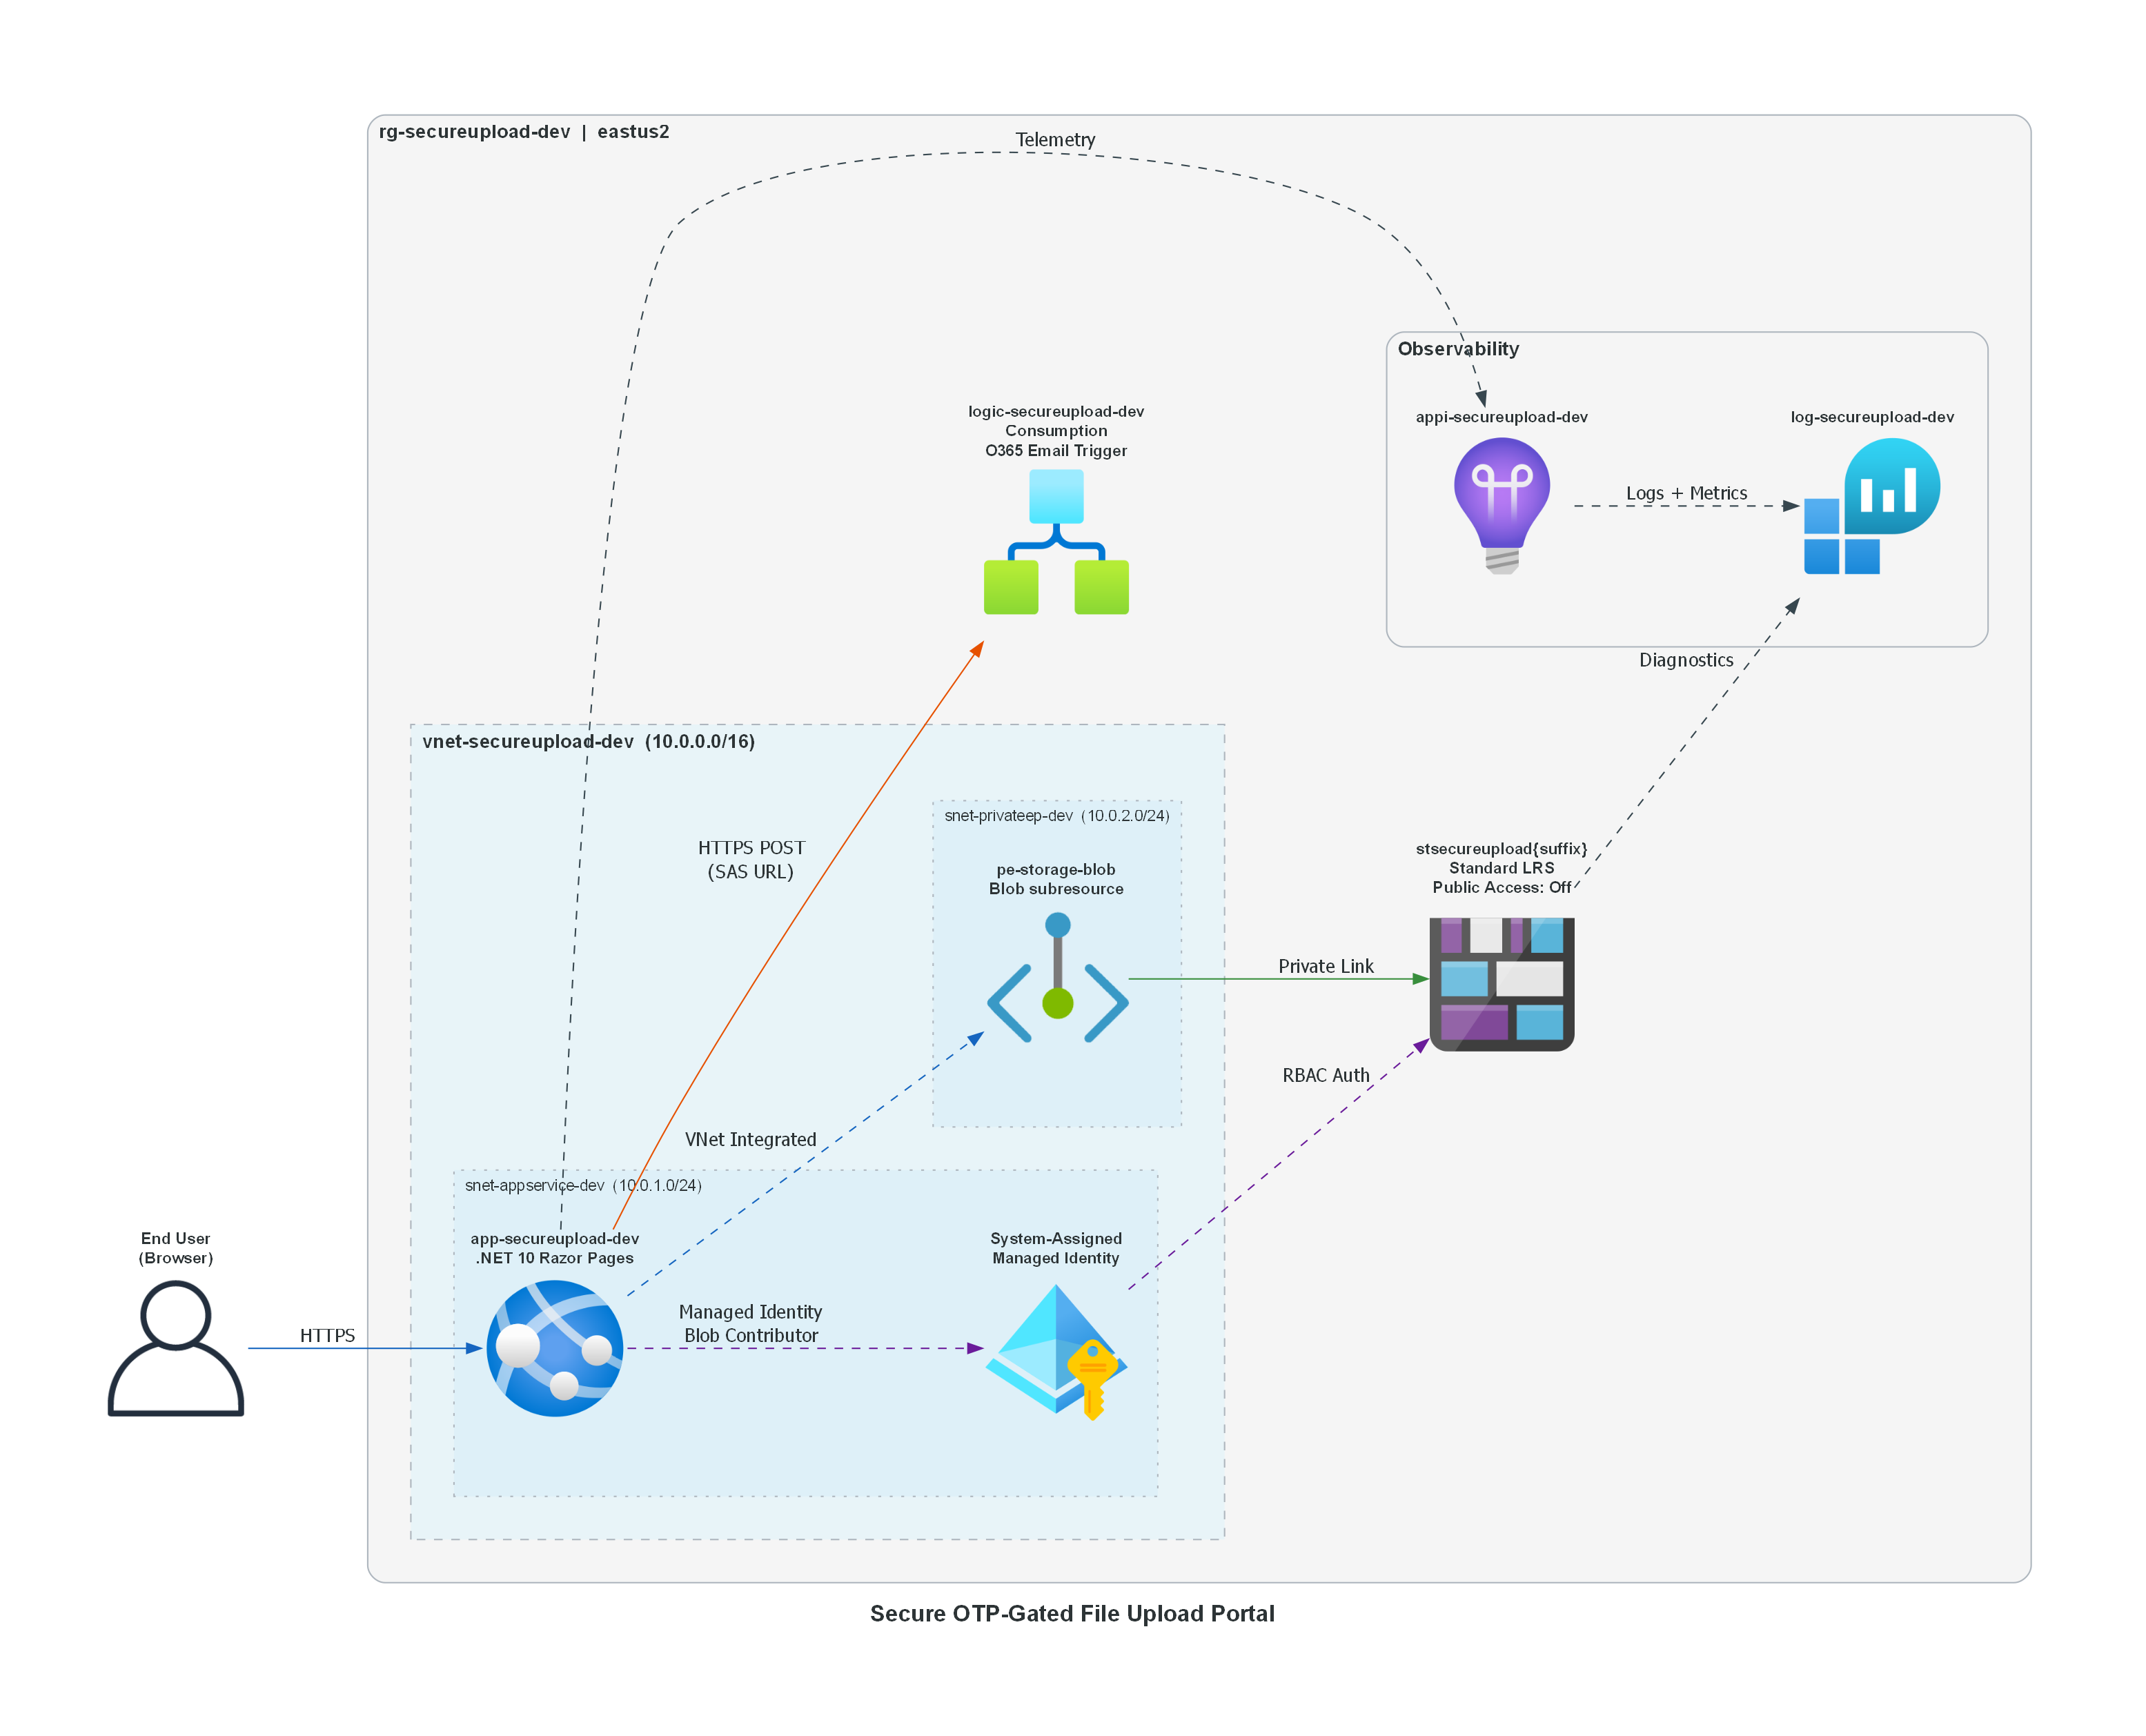

Generate this figure with Python:
"""
Architecture diagram for the Secure OTP-Gated File Upload Portal.
Generates: scenario/secure-upload-portal/03-architect-diagram.png
"""

from diagrams import Diagram, Cluster, Edge
from diagrams.azure.compute import AppServices
from diagrams.azure.storage import BlobStorage
from diagrams.azure.network import VirtualNetworks, Subnets, PrivateEndpoint
from diagrams.azure.integration import LogicApps
from diagrams.azure.monitor import ApplicationInsights, LogAnalyticsWorkspaces
from diagrams.azure.identity import ManagedIdentities as ManagedIdentity
from diagrams.onprem.client import User

graph_attr = {
    "bgcolor": "white",
    "pad": "1.0",
    "nodesep": "0.9",
    "ranksep": "1.0",
    "splines": "spline",
    "fontname": "Arial Bold",
    "fontsize": "16",
    "dpi": "150",
}

node_attr = {
    "fontname": "Arial Bold",
    "fontsize": "11",
    "labelloc": "t",
}

cluster_style = {
    "margin": "30",
    "fontname": "Arial Bold",
    "fontsize": "13",
    "bgcolor": "#f5f5f5",
}

vnet_style = {
    "margin": "30",
    "fontname": "Arial Bold",
    "fontsize": "13",
    "bgcolor": "#e8f4f8",
    "style": "dashed",
}

subnet_style = {
    "margin": "20",
    "fontname": "Arial",
    "fontsize": "11",
    "bgcolor": "#def0f8",
    "style": "dotted",
}

with Diagram(
    "Secure OTP-Gated File Upload Portal",
    filename="scenario/secure-upload-portal/03-architect-diagram",
    show=False,
    direction="LR",
    graph_attr=graph_attr,
    node_attr=node_attr,
):
    n_ext_user = User("End User\n(Browser)")

    with Cluster("rg-secureupload-dev  |  eastus2", graph_attr=cluster_style):

        with Cluster("vnet-secureupload-dev  (10.0.0.0/16)", graph_attr=vnet_style):

            with Cluster("snet-appservice-dev  (10.0.1.0/24)", graph_attr=subnet_style):
                n_web_app = AppServices("app-secureupload-dev\n.NET 10 Razor Pages")
                n_id_mi = ManagedIdentity("System-Assigned\nManaged Identity")

            with Cluster("snet-privateep-dev  (10.0.2.0/24)", graph_attr=subnet_style):
                n_net_pe = PrivateEndpoint("pe-storage-blob\nBlob subresource")

        n_data_storage = BlobStorage("stsecureupload{suffix}\nStandard LRS\nPublic Access: Off")
        n_int_logic = LogicApps("logic-secureupload-dev\nConsumption\nO365 Email Trigger")

        with Cluster("Observability", graph_attr=cluster_style):
            n_ops_law = LogAnalyticsWorkspaces("log-secureupload-dev")
            n_ops_appi = ApplicationInsights("appi-secureupload-dev")

    n_ext_user >> Edge(label="HTTPS", color="#1565C0") >> n_web_app
    n_web_app >> Edge(label="VNet Integrated", color="#1565C0", style="dashed") >> n_net_pe
    n_net_pe >> Edge(label="Private Link", color="#388E3C") >> n_data_storage
    n_web_app >> Edge(label="Managed Identity\nBlob Contributor", color="#6A1B9A", style="dashed") >> n_id_mi
    n_id_mi >> Edge(label="RBAC Auth", color="#6A1B9A", style="dashed") >> n_data_storage
    n_web_app >> Edge(label="HTTPS POST\n(SAS URL)", color="#E65100") >> n_int_logic
    n_web_app >> Edge(label="Telemetry", color="#37474F", style="dashed") >> n_ops_appi
    n_ops_appi >> Edge(label="Logs + Metrics", color="#37474F", style="dashed") >> n_ops_law
    n_data_storage >> Edge(label="Diagnostics", color="#37474F", style="dashed") >> n_ops_law
